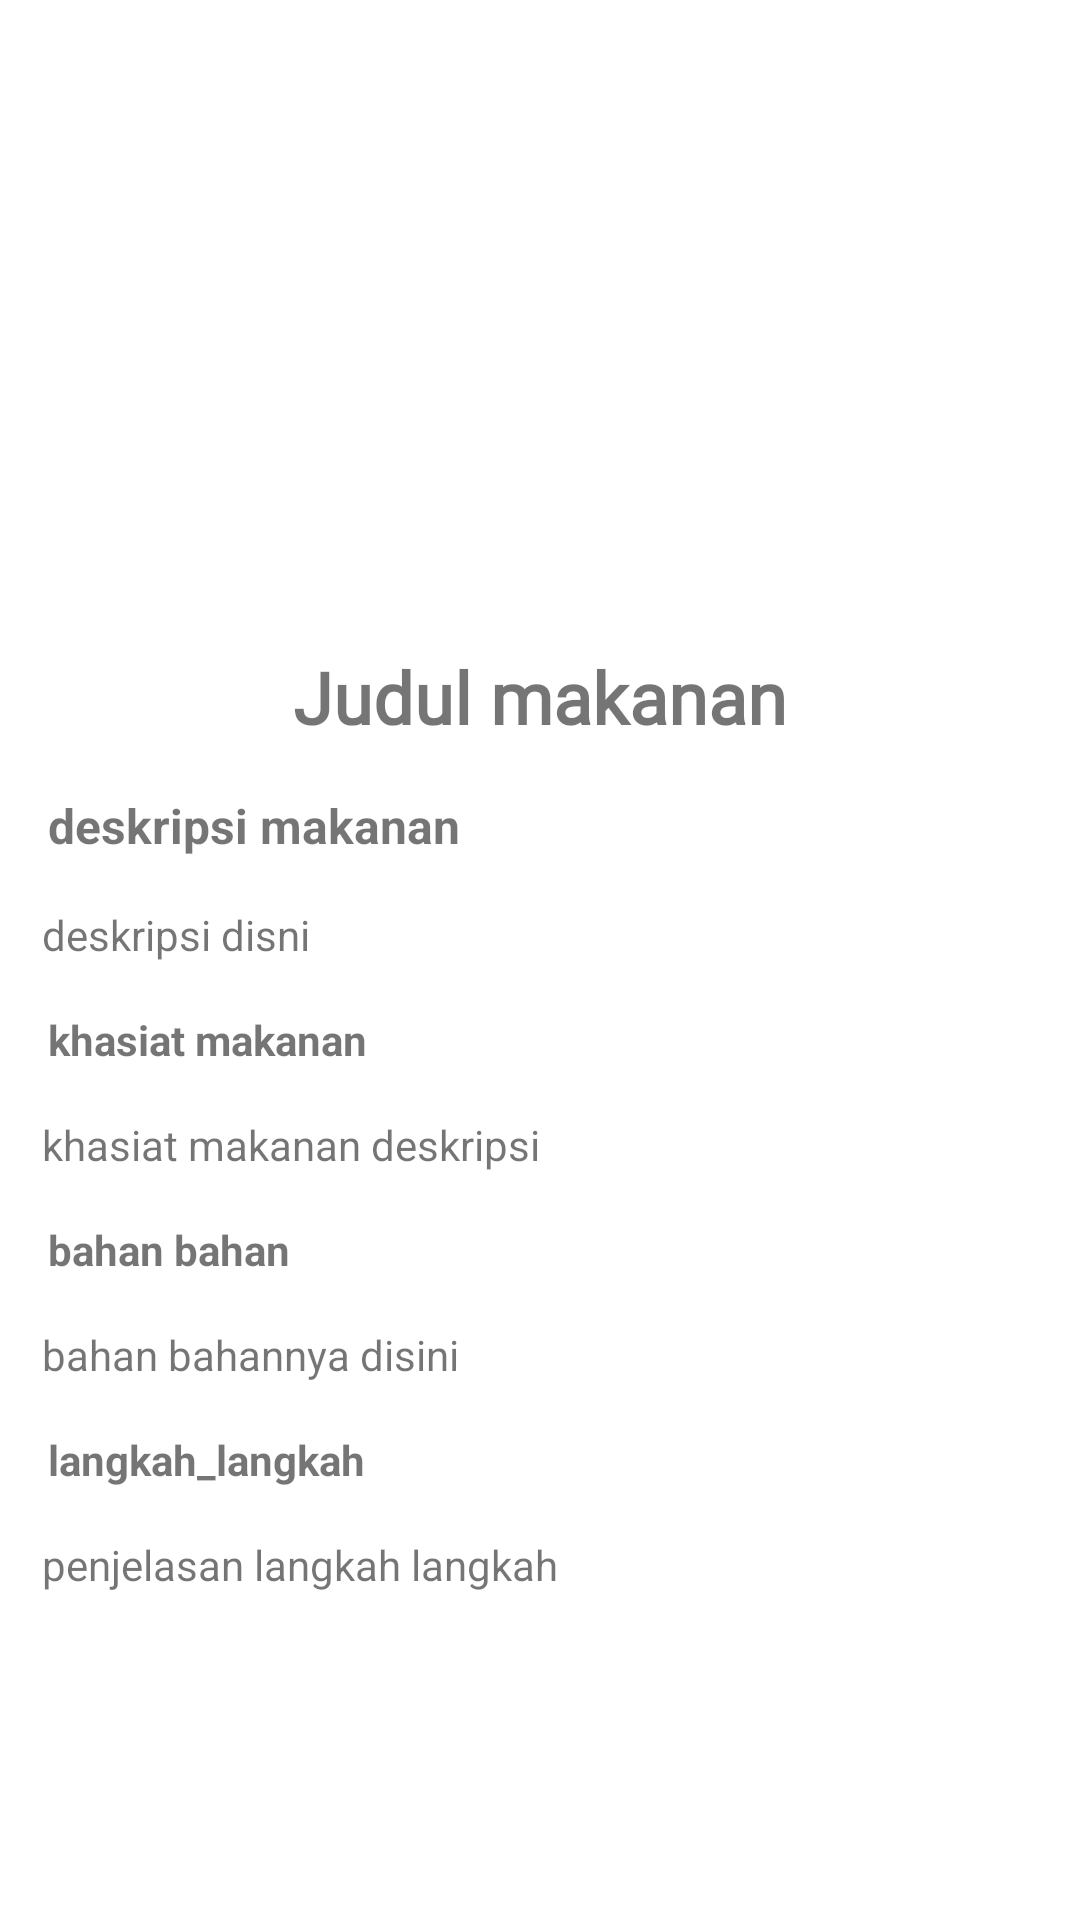

Layout XML and referenced resources for this Android screen:
<!-- AndroidManifest.xml: application theme Theme.CapstoneProject -->
<!-- res/layout/activity_detail_recipe.xml -->
<?xml version="1.0" encoding="utf-8"?>
<androidx.constraintlayout.widget.ConstraintLayout xmlns:android="http://schemas.android.com/apk/res/android"
    xmlns:app="http://schemas.android.com/apk/res-auto"
    xmlns:tools="http://schemas.android.com/tools"
    android:layout_width="match_parent"
    android:layout_height="match_parent"
    tools:context=".view.fragment.detail.DetailRecipeActivity">

    <com.google.android.material.progressindicator.LinearProgressIndicator
        android:id="@+id/progressDetail"
        android:layout_width="match_parent"
        android:layout_height="wrap_content"
        android:indeterminate="true"
        android:visibility="gone"
        app:layout_constraintEnd_toEndOf="parent"
        app:layout_constraintStart_toStartOf="parent"
        app:layout_constraintTop_toTopOf="parent" />


    <ImageView
        android:id="@+id/photo_makanan"
        android:layout_width="0dp"
        android:layout_height="200dp"
        android:scaleType="centerCrop"
        app:layout_constraintEnd_toEndOf="parent"
        app:layout_constraintStart_toStartOf="parent"
        app:layout_constraintTop_toTopOf="parent"
        tools:srcCompat="@tools:sample/avatars" />

    <TextView
        android:id="@+id/judul_maknanan"
        android:layout_width="wrap_content"
        android:fontFamily="@font/poppinsbold"
        android:layout_height="0dp"
        android:layout_marginTop="16dp"
        android:text="Judul makanan"
        android:textSize="24sp"
        android:textStyle="bold"
        app:layout_constraintEnd_toEndOf="parent"
        app:layout_constraintStart_toStartOf="parent"
        app:layout_constraintTop_toBottomOf="@+id/photo_makanan" />


    <TextView
        android:id="@+id/title_deskripsi_makanan"
        android:layout_width="0dp"
        android:layout_height="wrap_content"
        android:layout_marginStart="16dp"
        android:layout_marginTop="16dp"
        android:textSize="16sp"
        android:textStyle="bold"
        android:text="deskripsi makanan"
        app:layout_constraintStart_toStartOf="parent"
        app:layout_constraintTop_toBottomOf="@id/judul_maknanan" />

        <TextView
             android:id="@+id/deskripsi_makanan"
             android:layout_width="wrap_content"
             android:layout_height="0dp"
             android:layout_marginStart="14dp"
            android:layout_marginTop="16sp"
             android:text="deskripsi disni"
             app:layout_constraintStart_toStartOf="parent"
             app:layout_constraintTop_toBottomOf="@id/title_deskripsi_makanan" />

    <TextView
        android:id="@+id/title_khasiat_makanan"
        android:layout_width="wrap_content"
        android:layout_height="0dp"
        android:textStyle="bold"
        android:layout_marginTop="16dp"
        android:layout_marginStart="16dp"
        android:text="khasiat makanan"
        app:layout_constraintStart_toStartOf="parent"
        app:layout_constraintTop_toBottomOf="@id/deskripsi_makanan" />

            <TextView
                android:id="@+id/khasiat_makanan"
                android:layout_width="wrap_content"
                android:layout_height="0dp"
                android:layout_marginTop="16dp"
                android:layout_marginStart="14dp"
                android:text="khasiat makanan deskripsi"
                app:layout_constraintTop_toBottomOf="@id/title_khasiat_makanan"
                app:layout_constraintStart_toStartOf="parent"/>


    <TextView
        android:id="@+id/title_bahan_bahan"
        android:layout_width="wrap_content"
        android:layout_height="0dp"
        android:layout_marginTop="16dp"
        android:layout_marginStart="16dp"
        android:textStyle="bold"
        android:text="bahan bahan"
        app:layout_constraintStart_toStartOf="parent"
        app:layout_constraintTop_toBottomOf="@id/khasiat_makanan" />

            <TextView
                android:id="@+id/teks_bahan"
                android:layout_width="wrap_content"
                android:layout_height="0dp"
                android:layout_marginStart="14dp"
                android:layout_marginTop="16dp"
                android:text="bahan bahannya disini"
                app:layout_constraintStart_toStartOf="parent"
                app:layout_constraintTop_toBottomOf="@id/title_bahan_bahan"/>

    <TextView
        android:id="@+id/title_langkah_langkah"
        android:layout_width="wrap_content"
        android:layout_height="0dp"
        android:layout_marginTop="16dp"
        android:layout_marginStart="16dp"
        android:textStyle="bold"
        android:text="langkah_langkah"
        app:layout_constraintStart_toStartOf="parent"
        app:layout_constraintTop_toBottomOf="@id/teks_bahan" />

            <TextView
                android:id="@+id/deskripsi_langkah"
                android:layout_width="wrap_content"
                android:layout_height="0dp"
                android:layout_marginStart="14dp"
                android:layout_marginTop="16dp"
                android:text="penjelasan langkah langkah"
                app:layout_constraintTop_toBottomOf="@id/title_langkah_langkah"
                app:layout_constraintStart_toStartOf="parent"/>


</androidx.constraintlayout.widget.ConstraintLayout>
<!-- resources referenced by this layout -->
<resources>
  <style name="Theme.CapstoneProject" parent="Base.Theme.CapstoneProject" />
  <style name="Base.Theme.CapstoneProject" parent="Theme.MaterialComponents.DayNight.DarkActionBar">
          
          
          <item name="colorPrimary">@color/button</item>
  
      </style>
  <color name="button">#86A789</color>
</resources>
